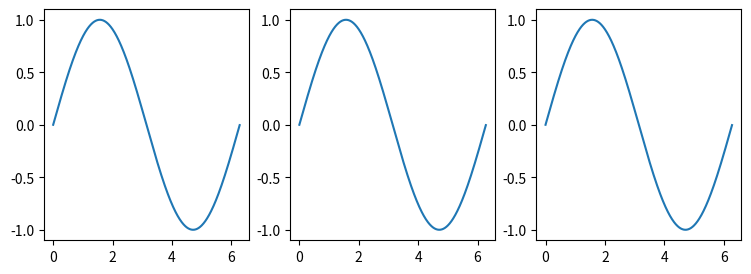

This figure's Python source:
import matplotlib.pyplot as plot
import numpy as np

plot.figure(figsize=(9, 3))
plot.subplot(131)
x = np.arange(0, 2*np.pi, 0.01)
plot.plot(x, np.sin(x),)
plot.subplot(132)
x = np.arange(0, 2*np.pi, 0.01)
plot.plot(x, np.sin(x))
plot.subplot(133)
x = np.arange(0, 2*np.pi, 0.01)
plot.plot(x, np.sin(x))
# plot.plot(x, y)
plot.show()